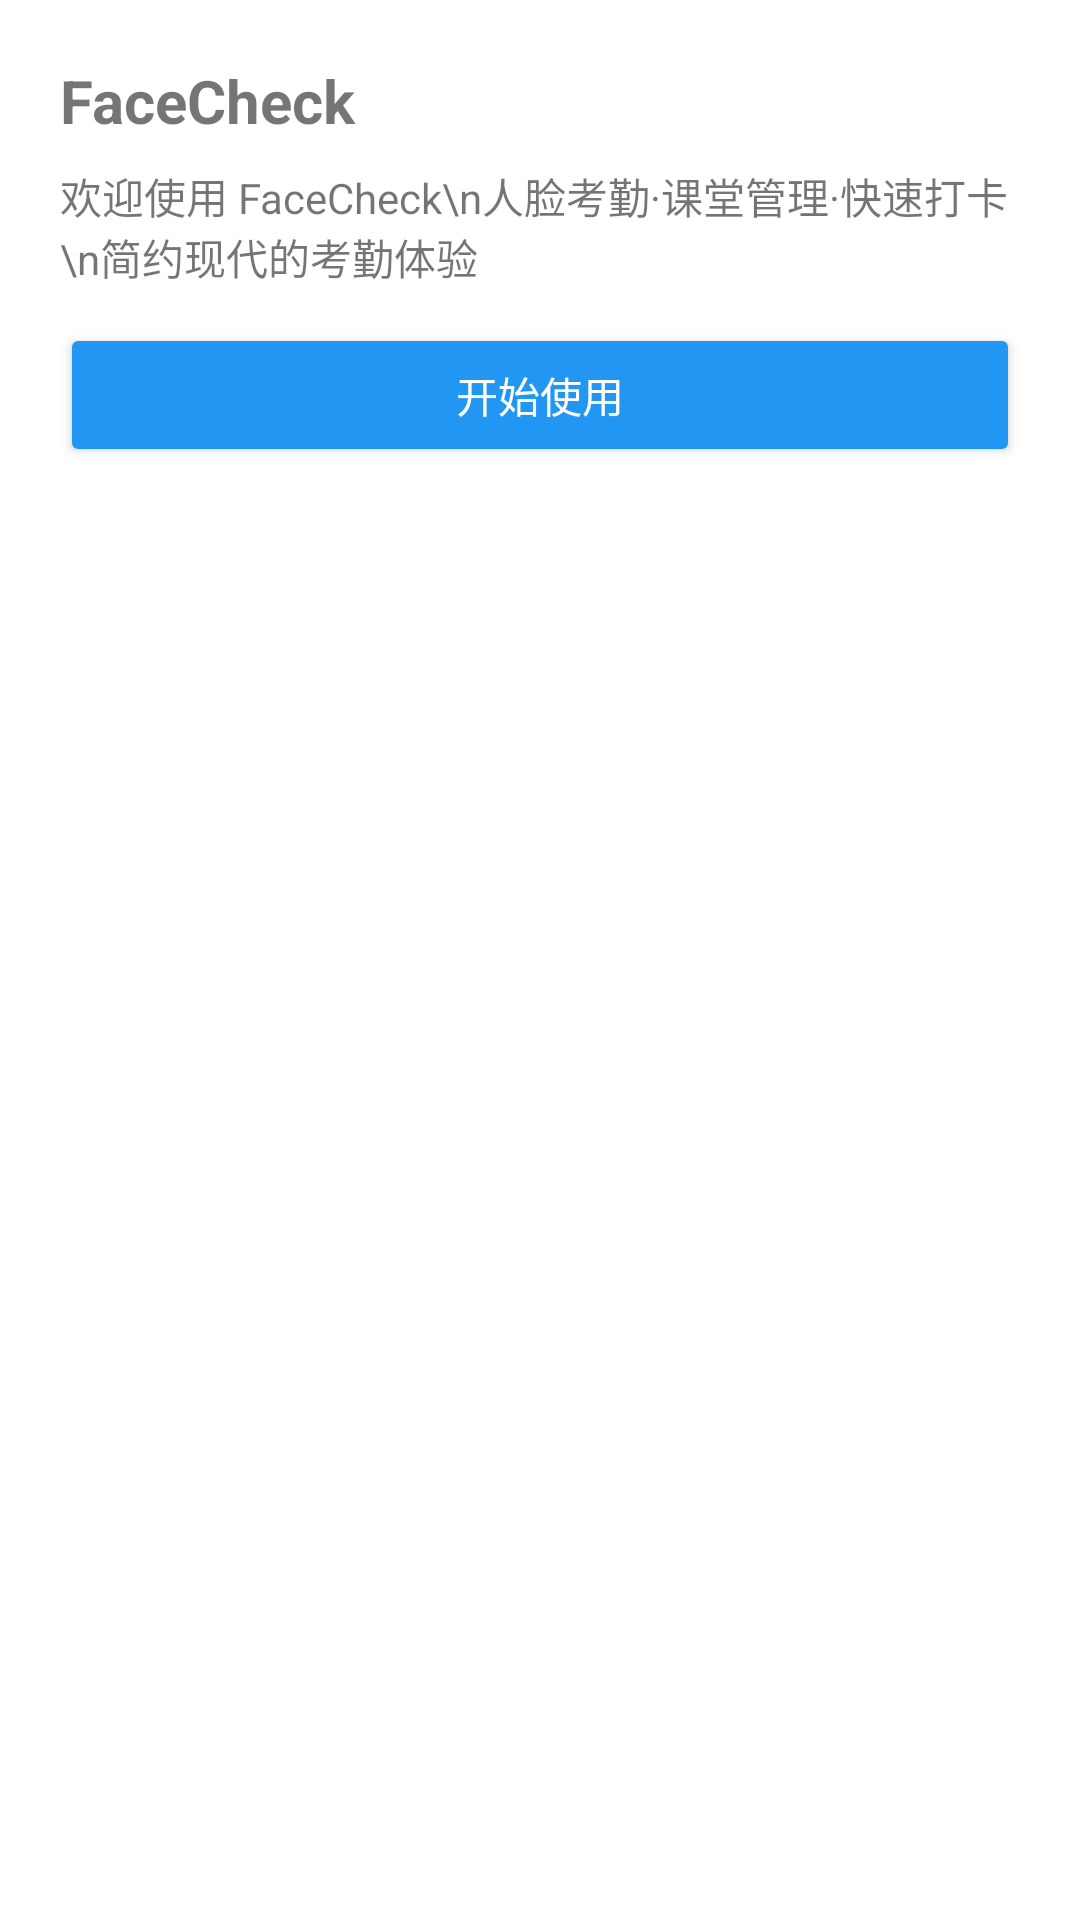

Write the Android layout XML for this screen, with the resource values it uses.
<!-- AndroidManifest.xml: application theme Theme.FaceCheck -->
<!-- res/layout/dialog_welcome_info.xml -->
<?xml version="1.0" encoding="utf-8"?>
<LinearLayout xmlns:android="http://schemas.android.com/apk/res/android"
    android:layout_width="match_parent"
    android:layout_height="wrap_content"
    android:orientation="vertical"
    android:padding="20dp">

    <TextView
        android:id="@+id/tv_title"
        android:layout_width="match_parent"
        android:layout_height="wrap_content"
        android:text="FaceCheck"
        android:textStyle="bold"
        android:textSize="20sp"
        android:layout_marginBottom="8dp" />

    <TextView
        android:id="@+id/tv_message"
        android:layout_width="match_parent"
        android:layout_height="wrap_content"
        android:text="欢迎使用 FaceCheck\n人脸考勤·课堂管理·快速打卡\n简约现代的考勤体验"
        android:textSize="14sp"
        android:layout_marginBottom="12dp" />

    <Button
        android:id="@+id/btn_ok"
        android:layout_width="match_parent"
        android:layout_height="wrap_content"
        android:text="开始使用"
        android:textColor="@android:color/white"
        android:backgroundTint="@color/primary" />

</LinearLayout>
<!-- resources referenced by this layout -->
<resources>
  <color name="primary">#2196F3</color>
  <style name="Theme.FaceCheck" parent="Theme.MaterialComponents.DayNight.NoActionBar">
          
          <item name="colorPrimary">@color/primary</item>
          <item name="colorPrimaryDark">@color/primary_dark</item>
          <item name="colorAccent">@color/teal_200</item>
          <item name="colorSecondary">@color/teal_200</item>
  
          
          <item name="android:statusBarColor">@color/status_bar_bg</item>
          <item name="android:navigationBarColor">@android:color/transparent</item>
          <item name="android:windowDrawsSystemBarBackgrounds">true</item>
      </style>
  <color name="primary_dark">#1976D2</color>
  <color name="teal_200">#FF03DAC5</color>
  <color name="status_bar_bg">#F2F2F2</color>
</resources>
